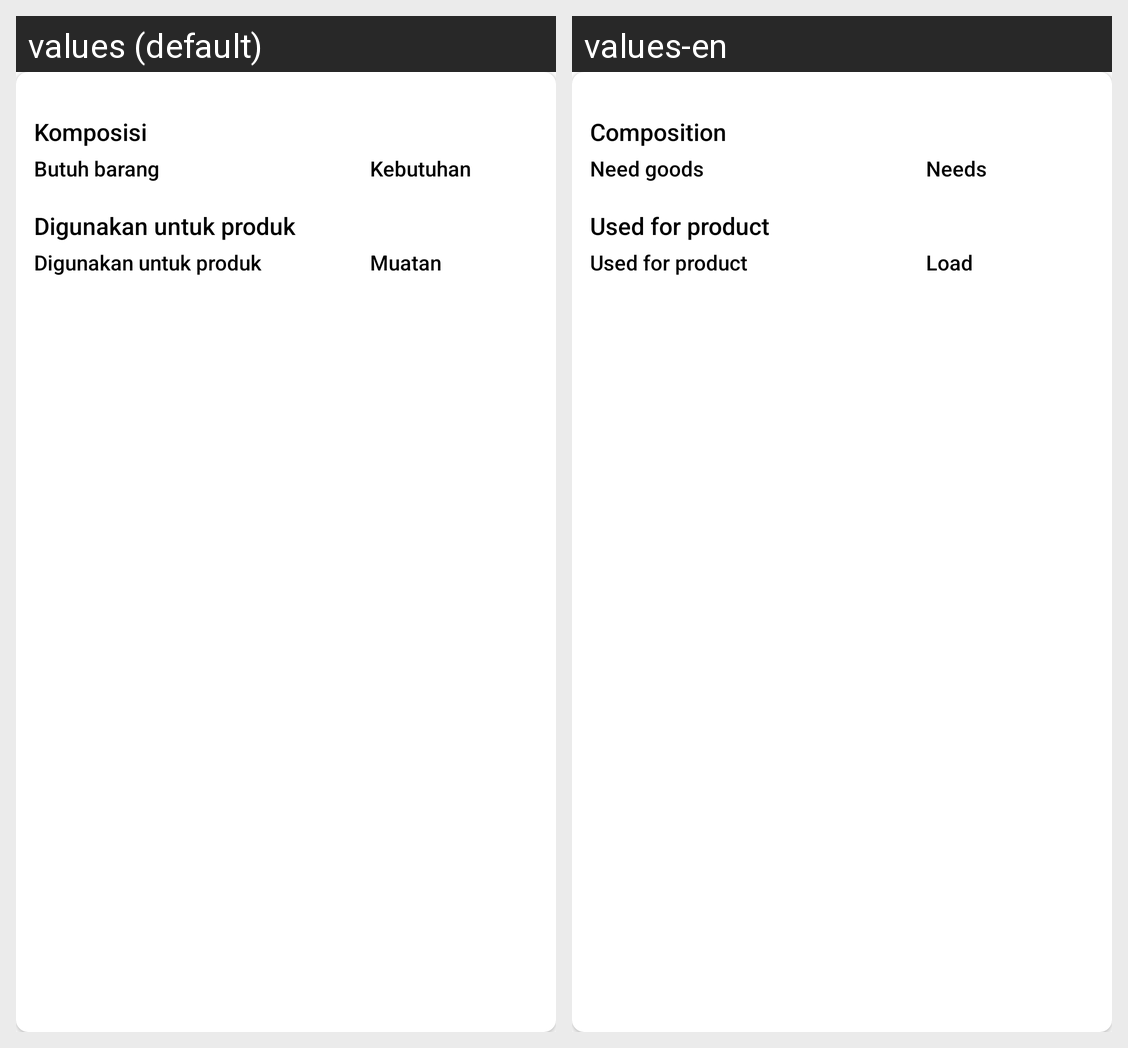

Locale-by-locale string values for the Android screen shown in this grid:
Android screen res/layout/bottom_sheet_design_packing_detail.xml rendered under 2 locales, left to right: values (default), values-en. Device: Nexus 5 (rendered at 1080×1920; each locale shown at half size, 540×960, under a caption strip naming it); theme Theme.DHT.
Strings drawn on this screen, with the default value and each locale's value (text and hints the layout hard-codes, and strings that could not be matched under every locale, appear in the picture but are not listed):

design_packing_composition
  values: Komposisi
  values-en: Composition

need_goods
  values: Butuh barang
  values-en: Need goods

needs
  values: Kebutuhan
  values-en: Needs

design_packing_used_for
  values: Digunakan untuk produk
  values-en: Used for product

load
  values: Muatan
  values-en: Load
